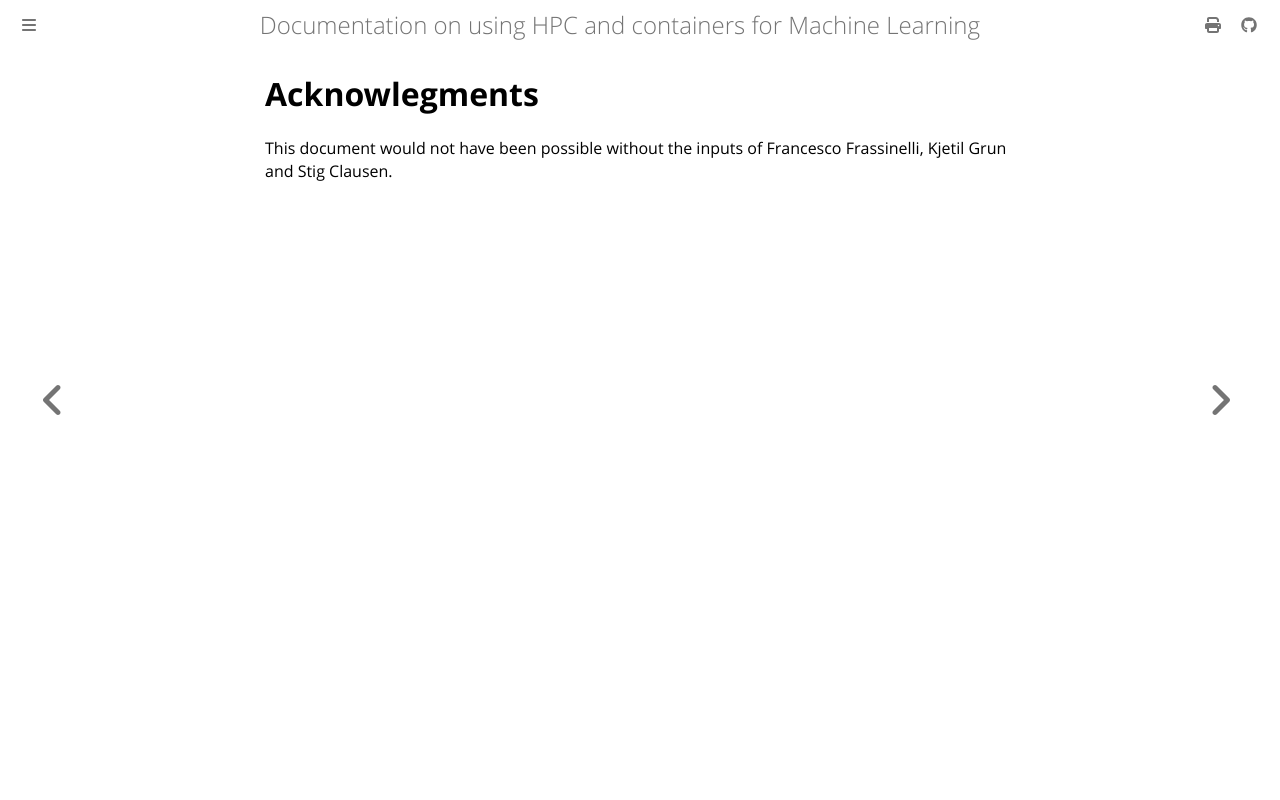

repository: NINAnor/91126800_ML_and_associated_tech · page: content/acknowledgments.html · generator: mdbook

# Acknowlegments

This document would not have been possible without the inputs of Francesco Frassinelli, Kjetil Grun and Stig Clausen.
